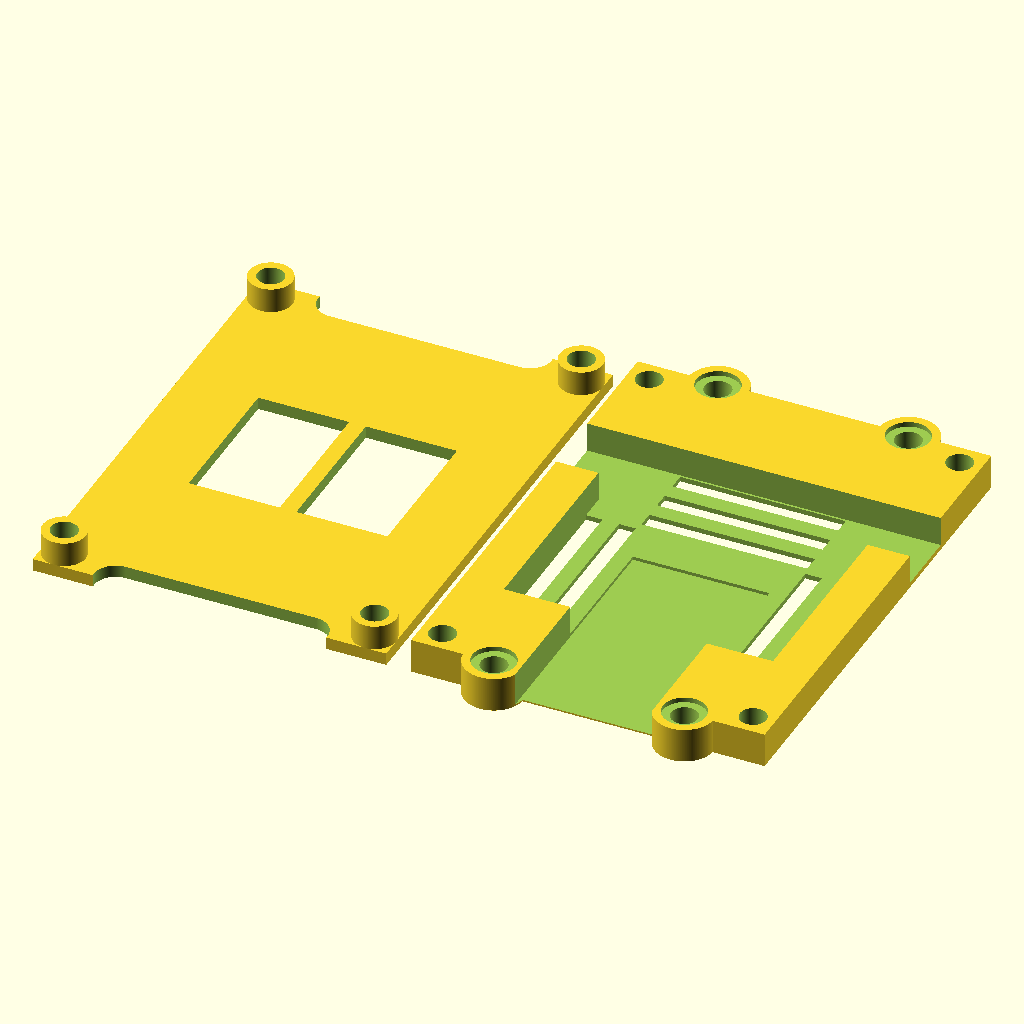
Cell 1: the model at its default parameters.
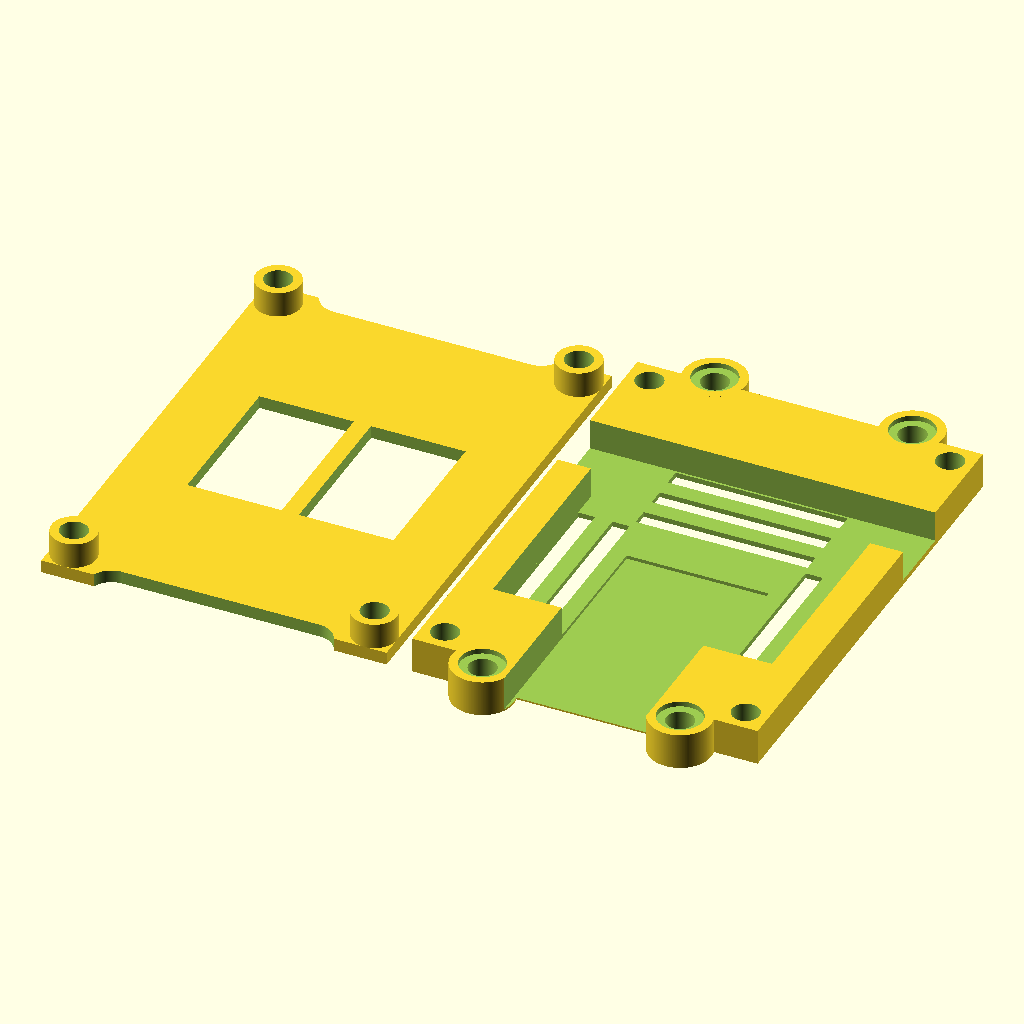
Cell 2 — screw_size set to 5, the other parameters unchanged.
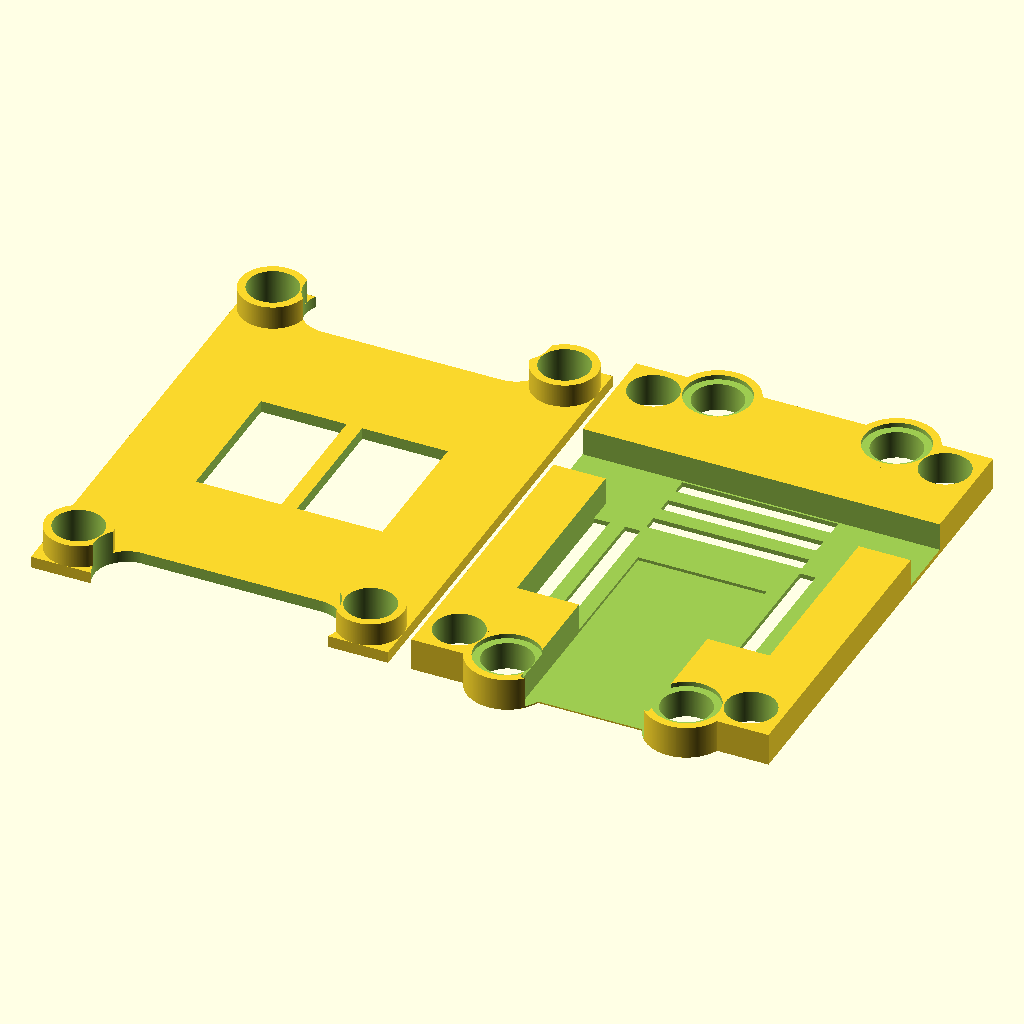
Cell 3: screw_hole_size = 6.4 (everything else at default).
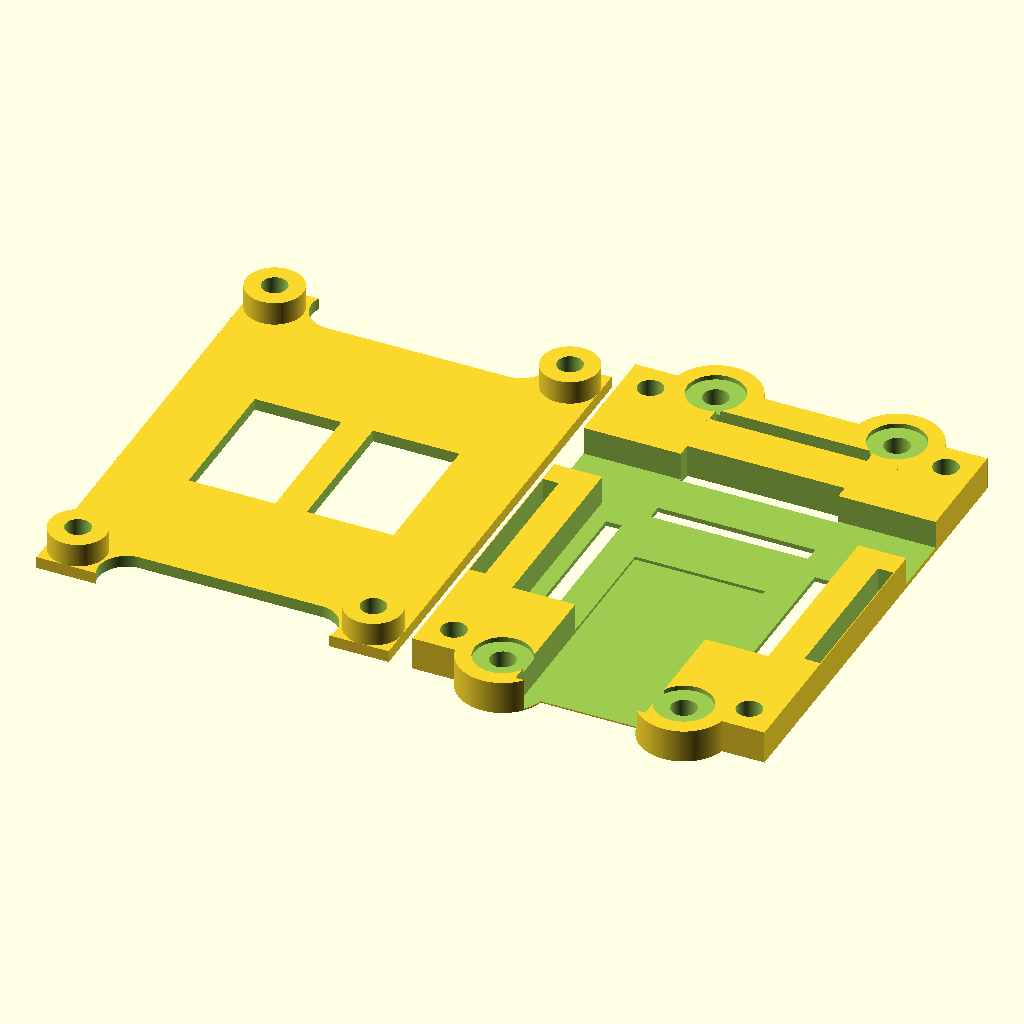
Cell 4 — wall set to 4, the other parameters unchanged.
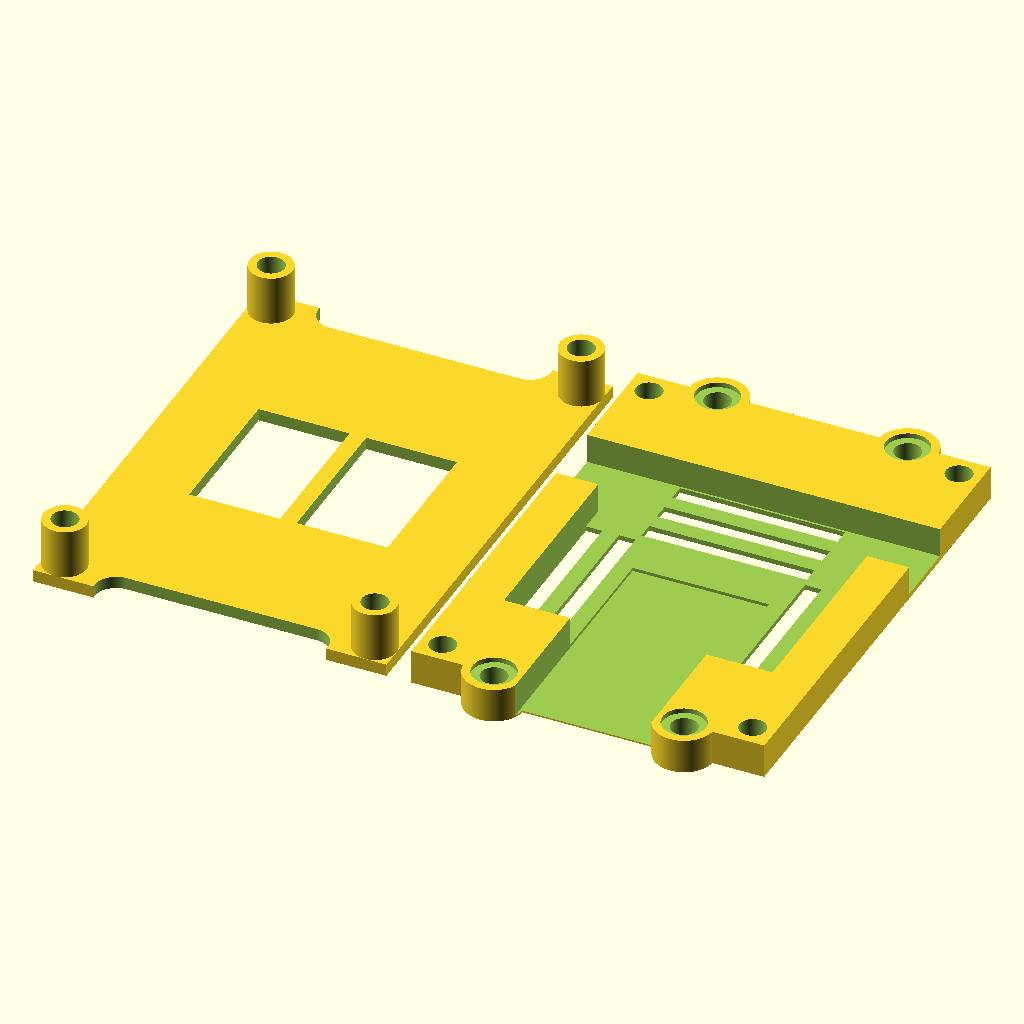
Cell 5: post_height = 6 (everything else at default).
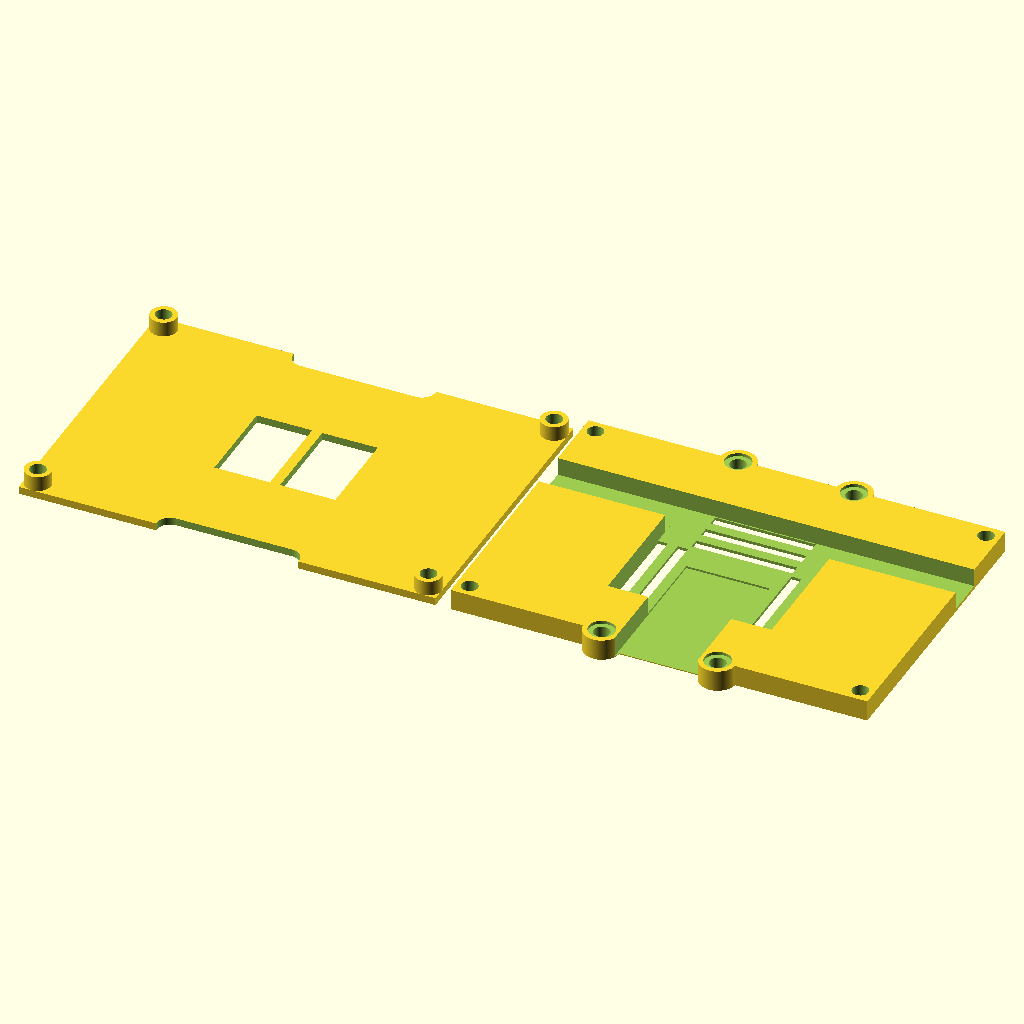
Cell 6 — screw_outer_x_distance set to 80, the other parameters unchanged.
All cells are drawn from the same view direction (rotation 55°, 0°, 25°, orthographic, colour scheme Cornfield), but the view is re-fitted for each cell, so position and scale can differ between cells as well as the parameter.
The OpenSCAD source (drone_pi_and_antenna_holder.scad):
$fn = 300;
screw_size = 2.5;
screw_hole_size = 3.2;
wall = 2;
post_height = 3;

screw_outer_x_distance = 40;
screw_center_x_distance = screw_outer_x_distance - screw_size;
screw_outer_y_distance = 56;
screw_center_y_distance = screw_outer_y_distance - screw_size;

plate_width = screw_center_x_distance+screw_hole_size+wall;
plate_length = screw_center_y_distance+screw_hole_size+wall;

module main_screw_holes(){
	translate([(screw_hole_size + wall)/2,(screw_hole_size + wall)/2,0])
	union() {
		translate([0,0,0])
		cylinder(h = 100, d = screw_hole_size, center = true);
		
		translate([screw_center_x_distance,0,0])
		cylinder(h = 100, d = screw_hole_size, center = true);
		
		translate([0,screw_center_y_distance,0])
		cylinder(h = 100, d = screw_hole_size, center = true);

		translate([screw_center_x_distance,screw_center_y_distance,0])
		cylinder(h = 100, d = screw_hole_size, center = true);
	};
}

module base_plate( h = wall ) {
	translate([plate_width/2, plate_length/2, (h/2)])
	cube([plate_width, plate_length, h], center=true);
}

vent_hole_width = 11;
vent_hole_length = 18;

module vent_hole(side = 1) {
	translate([(plate_width/2) + side * ((vent_hole_width+wall)/2), plate_length/2, 0])
	cube([vent_hole_width, vent_hole_length, 100], center = true);
}

base_plate_thickness = 1.5;

module bottom_plate(){
	difference() {
		union() {
			translate([(screw_hole_size + wall)/2,(screw_hole_size + wall)/2,post_height/2])
			union() {
				translate([0,0,0])
				cylinder(h = post_height, d = screw_hole_size + wall, center = true);
				
				translate([screw_center_x_distance,0,0])
				cylinder(h = post_height, d = screw_hole_size + wall, center = true);
				
				translate([0,screw_center_y_distance,0])
				cylinder(h = post_height, d = screw_hole_size + wall, center = true);

				translate([screw_center_x_distance,screw_center_y_distance,0])
				cylinder(h = post_height, d = screw_hole_size + wall, center = true);
			};
			
			translate([0,0,post_height])
			base_plate(h = base_plate_thickness);
		};
	
		main_screw_holes();
		vent_hole(side = 1);
		vent_hole(side = -1);
        
		pi_screw_holes(h = 100, d = screw_hole_size + wall);
        
        translate([0, -pi_center_y_distance/2, 0])
        translate([plate_width/2, plate_length/2, 0])
        cube([pi_center_x_distance, screw_hole_size + wall, 100], center = true);
        
        translate([0, pi_center_y_distance/2, 0])
        translate([plate_width/2, plate_length/2, 0])
        cube([pi_center_x_distance, screw_hole_size + wall, 100], center = true);
    };
}

translate([-3,0, post_height + base_plate_thickness])
rotate([0, 180, 0])
bottom_plate();

blm8812eu2_height = 3.4 + 0.2; // 0.2 margin
blm8812eu2_side = 32 + 0.5; // 0.5 margin
blm8812eu2_antenna_channel_width = 8;
blm8812eu2_pin_channel_distance_from_side = 8;
blm8812eu2_pin_channel_width = blm8812eu2_side - (blm8812eu2_pin_channel_distance_from_side*2);

blm8812eu2_pin_channel_thickness = 0.4;


module blm8812eu2_channels () {
	cube([blm8812eu2_side, blm8812eu2_side, 100], center = true);
	
	translate([0, (blm8812eu2_side-blm8812eu2_antenna_channel_width)/2, 0])
	cube([plate_width+2, blm8812eu2_antenna_channel_width, 100], center = true);
	
	translate([0, -blm8812eu2_side/2, -blm8812eu2_pin_channel_thickness ])
	cube([blm8812eu2_pin_channel_width, blm8812eu2_side, 100], center = true);
}

pi_center_x_distance = 23;
pi_center_y_distance = 65-7;

module pi_screw_holes (h = 100, d = screw_hole_size) {
	translate([plate_width/2, plate_length/2, 0])
	translate([-pi_center_x_distance/2,-pi_center_y_distance/2,0])
	union() {
		translate([0,0,0])
		cylinder(h = h, d = d, center = true);
		
		translate([pi_center_x_distance,0,0])
		cylinder(h = h, d = d, center = true);
		
		translate([0,pi_center_y_distance,0])
		cylinder(h = h, d = d, center = true);

		translate([pi_center_x_distance,pi_center_y_distance,0])
		cylinder(h = h, d = d, center = true);
	};
}

module top_vents (x, y) {
    vent_width = 2;
    vent_length = 20;
    
    half_width = vent_width/2;
    
    y_lower = y - 5;
    
    y_upper = y_lower + (vent_length/2) + wall;
    
    translate([x + (blm8812eu2_pin_channel_width/2) + half_width + wall, y_lower, 0])
    cube([vent_width, vent_length, 100], center = true);
    translate([x + (blm8812eu2_pin_channel_width/2) + half_width + (3*wall), y_lower, 0])
    cube([vent_width, vent_length, 100], center = true);
    
    translate([x - (blm8812eu2_pin_channel_width/2) - half_width - wall, y_lower, 0])
    cube([vent_width, vent_length, 100], center = true);
    translate([x - (blm8812eu2_pin_channel_width/2) - half_width - (3*wall), y_lower, 0])
    cube([vent_width, vent_length, 100], center = true);
    
    translate([x, y_upper, 0])
    cube([vent_length, vent_width, 100], center = true);
    translate([x, y_upper+(2*wall), 0])
    cube([vent_length, vent_width, 100], center = true);
    translate([x, y_upper+(4*wall), 0])
    cube([vent_length, vent_width, 100], center = true);
}

top_plate_thickness = 0.6;

module top_plate() {
	difference() {
		union() {
			base_plate(h = top_plate_thickness + blm8812eu2_height);
			
			translate([0,0, (top_plate_thickness + blm8812eu2_height) / 2])
			pi_screw_holes(h = top_plate_thickness + blm8812eu2_height, d = screw_hole_size + wall*2);
		};
		main_screw_holes();
		
		translate([plate_width/2, plate_length/2, 50 + top_plate_thickness])
		blm8812eu2_channels();
		
		translate([0,0, 50 + blm8812eu2_height])
		pi_screw_holes(h = 100, d = screw_hole_size + wall);
		
		pi_screw_holes();
           
        top_vents(plate_width/2, plate_length/2);
	}
}

top_plate();
Customizer parameters (derived from the source; name, type, default, range or options):
screw_size: number, default 2.5
screw_hole_size: number, default 3.2
wall: number, default 2
post_height: number, default 3
screw_outer_x_distance: number, default 40
screw_outer_y_distance: number, default 56
